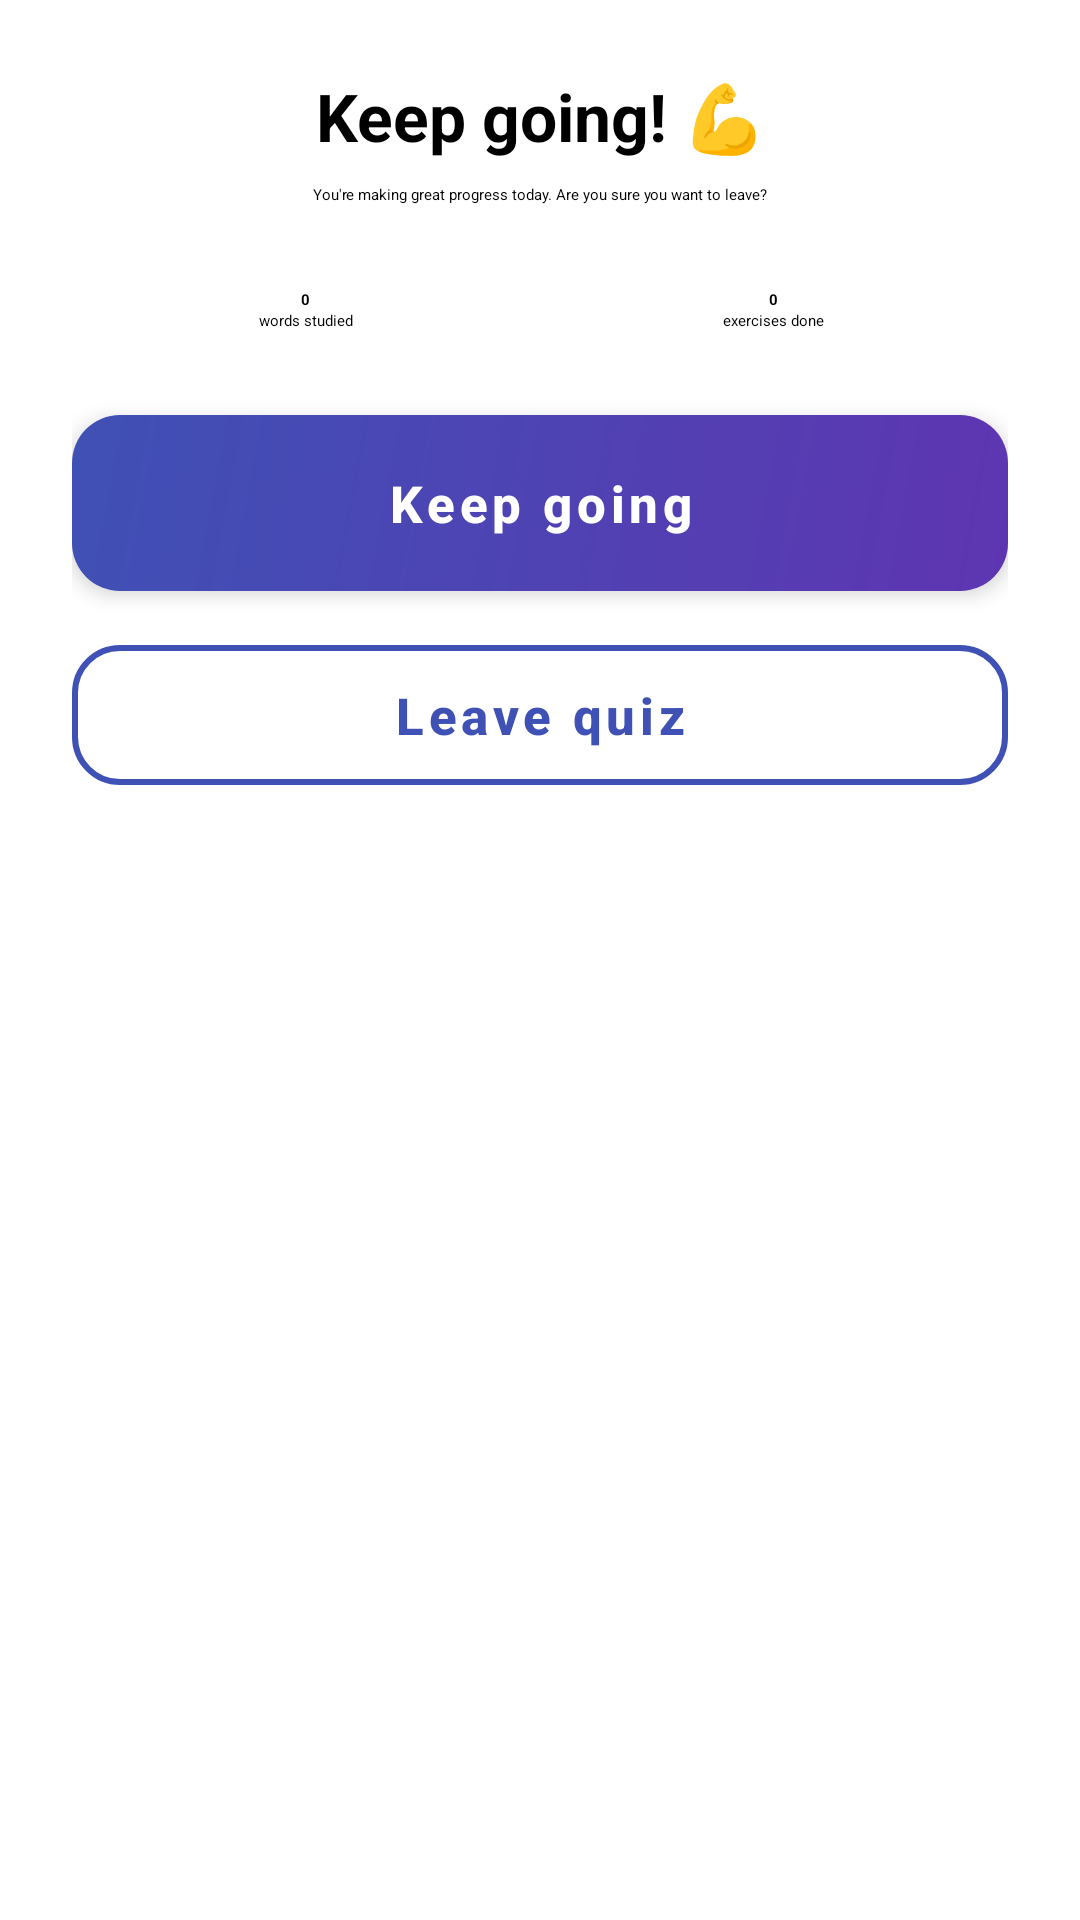

Produce the Android XML layout that renders to this screen, including the resource entries it uses.
<!-- AndroidManifest.xml: application theme AppTheme -->
<!-- res/layout/dialog_quit_quiz.xml -->
<?xml version="1.0" encoding="utf-8"?>
<LinearLayout xmlns:android="http://schemas.android.com/apk/res/android"
    android:layout_width="match_parent"
    android:layout_height="wrap_content"
    android:orientation="vertical"
    android:paddingStart="24dp"
    android:paddingEnd="24dp"
    android:paddingTop="24dp"
    android:paddingBottom="8dp">

    <TextView
        android:id="@+id/tvQuitTitle"
        android:layout_width="match_parent"
        android:layout_height="wrap_content"
        android:layout_marginBottom="8dp"
        android:text="@string/quit_quiz_title"
        android:textAppearance="?attr/textAppearanceHeadlineMedium"
        android:textSize="22sp"
        android:textStyle="bold"
        android:gravity="center" />

    <TextView
        android:id="@+id/tvQuitMessage"
        android:layout_width="match_parent"
        android:layout_height="wrap_content"
        android:layout_marginBottom="20dp"
        android:text="@string/quit_quiz_message"
        android:textAppearance="?attr/textAppearanceBodyMedium"
        android:gravity="center" />

    <LinearLayout
        android:layout_width="match_parent"
        android:layout_height="wrap_content"
        android:orientation="horizontal"
        android:layout_marginBottom="20dp">

        <LinearLayout
            android:layout_width="0dp"
            android:layout_height="wrap_content"
            android:layout_weight="1"
            android:orientation="vertical"
            android:gravity="center"
            android:padding="8dp">

            <TextView
                android:id="@+id/tvWordsValue"
                android:layout_width="wrap_content"
                android:layout_height="wrap_content"
                android:textAppearance="?attr/textAppearanceHeadlineMedium"
                android:textStyle="bold"
                android:text="0" />

            <TextView
                android:layout_width="wrap_content"
                android:layout_height="wrap_content"
                android:textAppearance="?attr/textAppearanceLabelMedium"
                android:text="@string/quit_quiz_words_label" />

        </LinearLayout>

        <LinearLayout
            android:layout_width="0dp"
            android:layout_height="wrap_content"
            android:layout_weight="1"
            android:orientation="vertical"
            android:gravity="center"
            android:padding="8dp">

            <TextView
                android:id="@+id/tvExercisesValue"
                android:layout_width="wrap_content"
                android:layout_height="wrap_content"
                android:textAppearance="?attr/textAppearanceHeadlineMedium"
                android:textStyle="bold"
                android:text="0" />

            <TextView
                android:layout_width="wrap_content"
                android:layout_height="wrap_content"
                android:textAppearance="?attr/textAppearanceLabelMedium"
                android:text="@string/quit_quiz_exercises_label" />

        </LinearLayout>

    </LinearLayout>

    <com.google.android.material.button.MaterialButton
        android:id="@+id/btnKeepGoing"
        style="@style/Widget.App.Button.Gradient.Primary"
        android:layout_width="match_parent"
        android:layout_height="wrap_content"
        android:layout_marginBottom="12dp"
        android:text="@string/quit_quiz_keep_going" />

    <com.google.android.material.button.MaterialButton
        android:id="@+id/btnLeaveQuiz"
        style="@style/Widget.App.Button.Outlined.Modern"
        android:layout_width="match_parent"
        android:layout_height="wrap_content"
        android:layout_marginBottom="12dp"
        android:text="@string/quit_quiz_leave" />

</LinearLayout>
<!-- resources referenced by this layout -->
<resources>
  <string name="quit_quiz_exercises_label">exercises done</string>
  <string name="quit_quiz_keep_going">Keep going</string>
  <string name="quit_quiz_leave">Leave quiz</string>
  <string name="quit_quiz_message">You\'re making great progress today. Are you sure you want to leave?</string>
  <string name="quit_quiz_title">Keep going! 💪</string>
  <string name="quit_quiz_words_label">words studied</string>
  <style name="Widget.App.Button.Gradient.Primary">
          <item name="backgroundTint">@null</item>
          <item name="android:background">@drawable/button_gradient_primary</item>
      </style>
  <style name="Widget.App.Button.Outlined.Modern" parent="Widget.MaterialComponents.Button.OutlinedButton">
          <item name="android:textAllCaps">false</item>
          <item name="android:minHeight">48dp</item>
          <item name="android:paddingStart">24dp</item>
          <item name="android:paddingEnd">24dp</item>
          <item name="android:paddingTop">12dp</item>
          <item name="android:paddingBottom">12dp</item>
          <item name="android:textColor">@color/button_outline_stroke</item>
          <item name="android:textStyle">bold</item>
          <item name="android:textSize">17sp</item>
          <item name="strokeColor">@color/button_outline_stroke</item>
          <item name="strokeWidth">2dp</item>
          <item name="cornerRadius">16dp</item>
      </style>
  <style name="AppTheme" parent="Theme.MaterialComponents.DayNight.NoActionBar">
          
          <item name="colorPrimary">@color/colorPrimary</item>
          <item name="colorPrimaryDark">@color/colorPrimaryDark</item>
          <item name="colorPrimaryVariant">@color/colorPrimaryDark</item>
          <item name="colorOnPrimary">@color/colorOnPrimary</item>
  
          
          <item name="colorSecondary">@color/colorSecondary</item>
          <item name="colorSecondaryVariant">@color/colorAccent</item>
          <item name="colorOnSecondary">@color/colorOnSecondary</item>
  
          
          <item name="colorSurface">@color/colorSurface</item>
          <item name="colorOnSurface">@color/colorOnSurface</item>
          <item name="colorSurfaceVariant">@color/colorSurfaceVariant</item>
          <item name="colorOnSurfaceVariant">@color/colorOnSurfaceVariant</item>
  
          
          <item name="android:colorBackground">@color/colorSurface</item>
          <item name="colorOnBackground">@color/colorOnSurface</item>
  
          
          <item name="colorError">@color/colorError</item>
          <item name="colorOnError">@color/colorOnError</item>
  
          
          <item name="android:windowBackground">@color/colorSurface</item>
          <item name="android:statusBarColor">@color/colorPrimary</item>
          <item name="android:navigationBarColor">@color/colorSurface</item>
  
          
          <item name="elevationOverlayEnabled">false</item>
      </style>
  <!-- drawable button_gradient_primary (drawable) -->
  <?xml version="1.0" encoding="utf-8"?>
  <shape xmlns:android="http://schemas.android.com/apk/res/android"
      android:shape="rectangle">
      <gradient
          android:angle="135"
          android:startColor="@color/button_primary_start"
          android:endColor="@color/button_primary_end"
          android:type="linear" />
      <corners android:radius="16dp" />
  </shape>
  <color name="button_outline_stroke">#3F51B5</color>
  <color name="colorPrimary">#3F51B5</color>
  <color name="colorPrimaryDark">#303F9F</color>
  <color name="colorOnPrimary">#FFFFFF</color>
  <color name="colorSecondary">#FF4081</color>
  <color name="colorAccent">#FF4081</color>
  <color name="colorOnSecondary">#FFFFFF</color>
  <color name="colorSurface">#FFFFFF</color>
  <color name="colorOnSurface">#212121</color>
  <color name="colorSurfaceVariant">#f2f2f2</color>
  <color name="colorOnSurfaceVariant">#5F6368</color>
  <color name="colorError">#B00020</color>
  <color name="colorOnError">#FFFFFF</color>
  <color name="button_primary_start">#5E35B1</color>
  <color name="button_primary_end">#3F51B5</color>
</resources>
